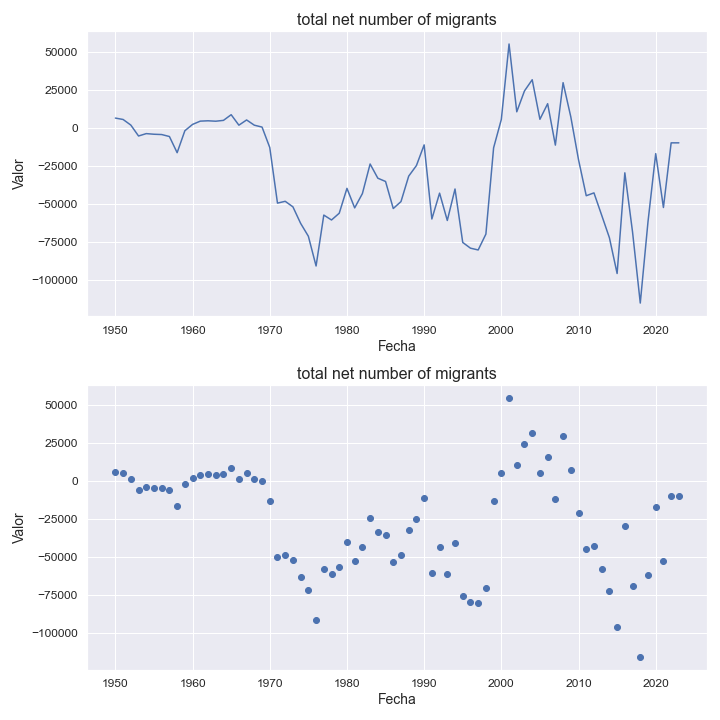

The data file committed next to this chart (first rows):
indicatorshortname, locationid, location, iso2, timeid, time, value
total net number of migrants, 404, kenya, ke, 1, 1950, 6298
total net number of migrants, 404, kenya, ke, 2, 1951, 5379
total net number of migrants, 404, kenya, ke, 3, 1952, 1687
total net number of migrants, 404, kenya, ke, 4, 1953, -5489
total net number of migrants, 404, kenya, ke, 5, 1954, -3924
total net number of migrants, 404, kenya, ke, 6, 1955, -4336
total net number of migrants, 404, kenya, ke, 7, 1956, -4538
total net number of migrants, 404, kenya, ke, 8, 1957, -5837
total net number of migrants, 404, kenya, ke, 9, 1958, -16476
total net number of migrants, 404, kenya, ke, 10, 1959, -2038
total net number of migrants, 404, kenya, ke, 11, 1960, 2140
total net number of migrants, 404, kenya, ke, 12, 1961, 4289
total net number of migrants, 404, kenya, ke, 13, 1962, 4512
total net number of migrants, 404, kenya, ke, 14, 1963, 4239
total net number of migrants, 404, kenya, ke, 15, 1964, 4784
total net number of migrants, 404, kenya, ke, 16, 1965, 8524
total net number of migrants, 404, kenya, ke, 17, 1966, 1625
total net number of migrants, 404, kenya, ke, 18, 1967, 5059
total net number of migrants, 404, kenya, ke, 19, 1968, 1621
total net number of migrants, 404, kenya, ke, 20, 1969, 374.0
total net number of migrants, 404, kenya, ke, 21, 1970, -13059
total net number of migrants, 404, kenya, ke, 22, 1971, -49671
total net number of migrants, 404, kenya, ke, 23, 1972, -48467
total net number of migrants, 404, kenya, ke, 24, 1973, -52115
total net number of migrants, 404, kenya, ke, 25, 1974, -62991
total net number of migrants, 404, kenya, ke, 26, 1975, -71454
total net number of migrants, 404, kenya, ke, 27, 1976, -91037
total net number of migrants, 404, kenya, ke, 28, 1977, -57530
total net number of migrants, 404, kenya, ke, 29, 1978, -60759
total net number of migrants, 404, kenya, ke, 30, 1979, -56314
total net number of migrants, 404, kenya, ke, 31, 1980, -39943
total net number of migrants, 404, kenya, ke, 32, 1981, -52794
total net number of migrants, 404, kenya, ke, 33, 1982, -43402
total net number of migrants, 404, kenya, ke, 34, 1983, -23911
total net number of migrants, 404, kenya, ke, 35, 1984, -33268
total net number of migrants, 404, kenya, ke, 36, 1985, -35416
total net number of migrants, 404, kenya, ke, 37, 1986, -53217
total net number of migrants, 404, kenya, ke, 38, 1987, -48647
total net number of migrants, 404, kenya, ke, 39, 1988, -31904
total net number of migrants, 404, kenya, ke, 40, 1989, -24955
total net number of migrants, 404, kenya, ke, 41, 1990, -11341
total net number of migrants, 404, kenya, ke, 42, 1991, -60109
total net number of migrants, 404, kenya, ke, 43, 1992, -43097
total net number of migrants, 404, kenya, ke, 44, 1993, -61086
total net number of migrants, 404, kenya, ke, 45, 1994, -40371
total net number of migrants, 404, kenya, ke, 46, 1995, -75544
total net number of migrants, 404, kenya, ke, 47, 1996, -79310
total net number of migrants, 404, kenya, ke, 48, 1997, -80488
total net number of migrants, 404, kenya, ke, 49, 1998, -70048
total net number of migrants, 404, kenya, ke, 50, 1999, -13257
total net number of migrants, 404, kenya, ke, 51, 2000, 5407
total net number of migrants, 404, kenya, ke, 52, 2001, 55052
total net number of migrants, 404, kenya, ke, 53, 2002, 10426
total net number of migrants, 404, kenya, ke, 54, 2003, 24180
total net number of migrants, 404, kenya, ke, 55, 2004, 31530
total net number of migrants, 404, kenya, ke, 56, 2005, 5496
total net number of migrants, 404, kenya, ke, 57, 2006, 15763
total net number of migrants, 404, kenya, ke, 58, 2007, -11496
total net number of migrants, 404, kenya, ke, 59, 2008, 29607
total net number of migrants, 404, kenya, ke, 60, 2009, 7098
... 14 more rows
